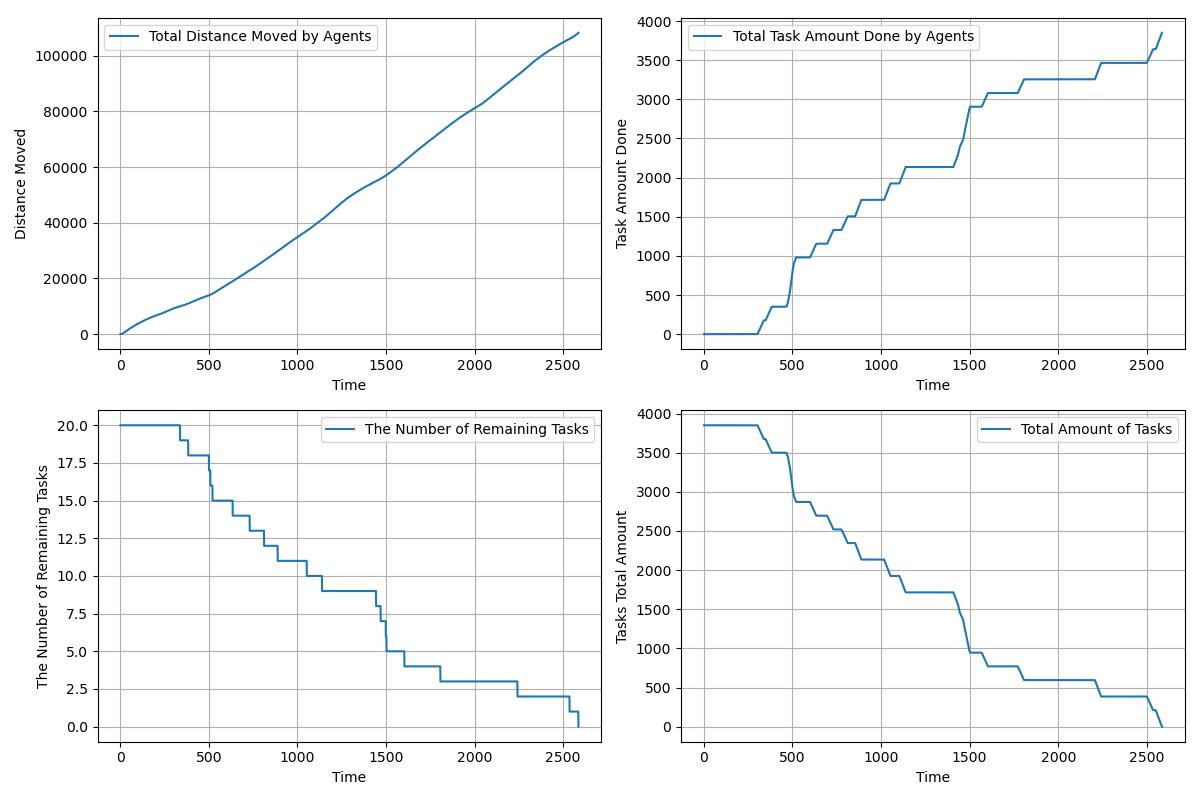

Data behind this chart, as committed beside it:
time, agents_total_distance_moved, agents_total_task_amount_done, completed_tasks, remaining_tasks, tasks_total_amount_left
1.0, 2.4, 0.0, 0, 20, 3850
2.0, 7.2, 0.0, 0, 20, 3850
3.0, 14.4, 0.0, 0, 20, 3850
4.0, 24.0, 0.0, 0, 20, 3850
5.0, 36.0, 0.0, 0, 20, 3850
6.0, 50.4, 0.0, 0, 20, 3850
7.0, 66.85, 0.0, 0, 20, 3850
8.0, 85.65, 0.0, 0, 20, 3850
9.0, 106.8, 0.0, 0, 20, 3850
10.0, 130.3, 0.0, 0, 20, 3850
11.0, 156.2, 0.0, 0, 20, 3850
12.0, 184.4, 0.0, 0, 20, 3850
13.0, 214.9, 0.0, 0, 20, 3850
14.0, 247.8, 0.0, 0, 20, 3850
15.0, 283.1, 0.0, 0, 20, 3850
16.0, 320.7, 0.0, 0, 20, 3850
17.0, 360.6, 0.0, 0, 20, 3850
18.0, 402.9, 0.0, 0, 20, 3850
19.0, 447.6, 0.0, 0, 20, 3850
20.0, 493.6, 0.0, 0, 20, 3850
21.0, 539.6, 0.0, 0, 20, 3850
22.0, 585.5, 0.0, 0, 20, 3850
23.0, 631.6, 0.0, 0, 20, 3850
24.0, 677.5, 0.0, 0, 20, 3850
25.0, 723.6, 0.0, 0, 20, 3850
26.0, 769.5, 0.0, 0, 20, 3850
27.0, 815.6, 0.0, 0, 20, 3850
28.0, 861.5, 0.0, 0, 20, 3850
29.0, 907.5, 0.0, 0, 20, 3850
30.0, 953.5, 0.0, 0, 20, 3850
31.0, 999.5, 0.0, 0, 20, 3850
32.0, 1046, 0.0, 0, 20, 3850
33.0, 1092, 0.0, 0, 20, 3850
34.0, 1138, 0.0, 0, 20, 3850
35.0, 1183, 0.0, 0, 20, 3850
36.0, 1229, 0.0, 0, 20, 3850
37.0, 1275, 0.0, 0, 20, 3850
38.0, 1320, 0.0, 0, 20, 3850
39.0, 1365, 0.0, 0, 20, 3850
40.0, 1410, 0.0, 0, 20, 3850
41.0, 1455, 0.0, 0, 20, 3850
42.0, 1499, 0.0, 0, 20, 3850
43.0, 1543, 0.0, 0, 20, 3850
44.0, 1587, 0.0, 0, 20, 3850
45.0, 1631, 0.0, 0, 20, 3850
46.0, 1673, 0.0, 0, 20, 3850
47.0, 1715, 0.0, 0, 20, 3850
48.0, 1757, 0.0, 0, 20, 3850
49.0, 1799, 0.0, 0, 20, 3850
50.0, 1841, 0.0, 0, 20, 3850
51.0, 1882, 0.0, 0, 20, 3850
52.0, 1923, 0.0, 0, 20, 3850
53.0, 1964, 0.0, 0, 20, 3850
54.0, 2004, 0.0, 0, 20, 3850
55.0, 2045, 0.0, 0, 20, 3850
56.0, 2086, 0.0, 0, 20, 3850
57.0, 2126, 0.0, 0, 20, 3850
58.0, 2166, 0.0, 0, 20, 3850
59.0, 2206, 0.0, 0, 20, 3850
60.0, 2246, 0.0, 0, 20, 3850
... 2,526 more rows
